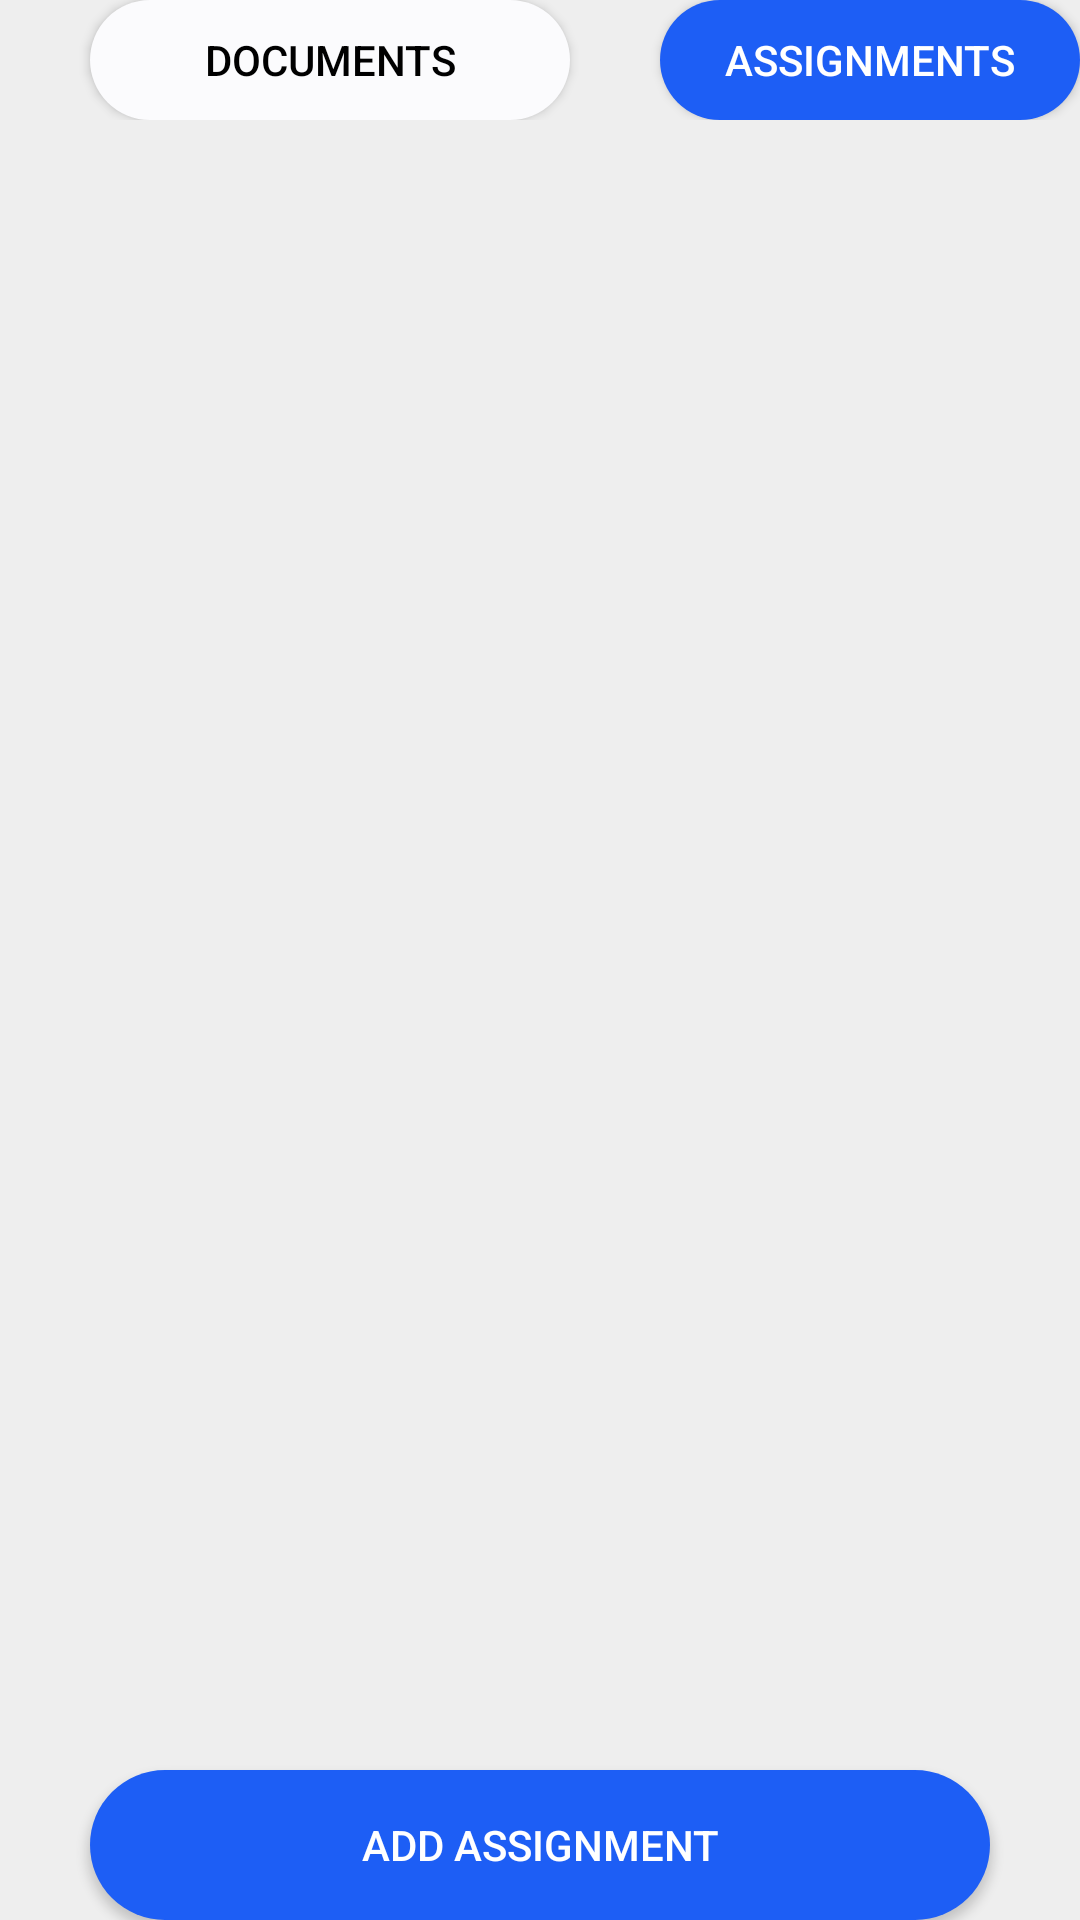

Here is an Android app screen rendered from its layout file. Give the layout XML and the strings, colors and styles it references.
<!-- AndroidManifest.xml: application theme Theme.TestAuthentication -->
<!-- res/layout/fragment_lecture_detail_class_assignment.xml -->
<?xml version="1.0" encoding="utf-8"?>
<LinearLayout xmlns:android="http://schemas.android.com/apk/res/android"
    xmlns:app="http://schemas.android.com/apk/res-auto"
    xmlns:tools="http://schemas.android.com/tools"
    android:id="@+id/lecture_detail_class_assignment"
    android:layout_width="match_parent"
    android:layout_height="match_parent"
    android:layout_centerHorizontal="true"
    android:orientation="vertical"
    android:background="#EEEEEE"
    tools:context=".LectureDetailClassAssignmentFragment">

    <RelativeLayout
        android:layout_width="match_parent"
        android:layout_height="40dp">

        <androidx.appcompat.widget.AppCompatButton
            android:id="@+id/Document"
            android:layout_width="160dp"
            android:layout_height="40dp"
            android:layout_marginLeft="30dp"
            android:layout_centerVertical="true"
            android:text="Documents"
            android:textColor="@color/black"
            android:background="@drawable/edittext_border"/>

        <androidx.appcompat.widget.AppCompatButton
            android:id="@+id/Assignments"
            android:layout_width="160dp"
            android:layout_height="40dp"
            android:layout_marginLeft="220dp"
            android:layout_centerVertical="true"
            android:text="Assignments"
            android:textColor="@color/white"
            android:backgroundTint="#1d5ef5"
            android:background="@drawable/edittext_border"/>
    </RelativeLayout>

    <RelativeLayout
        android:layout_width="match_parent"
        android:layout_height="match_parent"
        android:layout_marginTop="15dp">

        <androidx.recyclerview.widget.RecyclerView
            android:id="@+id/recyclerView"
            android:layout_width="match_parent"
            android:layout_height="match_parent"
            android:clipToPadding="false"
            android:layout_above="@id/btn_add_assignment"
            android:paddingBottom="16dp"/>

        <Button
            android:id="@+id/btn_add_assignment"
            android:layout_width="300dp"
            android:layout_height="50dp"
            android:layout_centerVertical="true"
            android:layout_centerHorizontal="true"
            android:layout_alignParentBottom="true"
            android:text="ADD ASSIGNMENT"
            android:textColor="@color/white"
            app:backgroundTint="#1d5ef5"
            android:background="@drawable/edittext_border"/>

    </RelativeLayout>

</LinearLayout>
<!-- resources referenced by this layout -->
<resources>
  <color name="black">#FF000000</color>
  <color name="white">#FFFFFF</color>
  <!-- drawable edittext_border (drawable) -->
  <?xml version="1.0" encoding="utf-8"?>
  <shape xmlns:android="http://schemas.android.com/apk/res/android"
      android:shape="rectangle">
      <solid android:color="#fbfbfd" />
      <corners android:radius="30dp" />
      <stroke
          android:width="0dp"
          />
  </shape>
  <style name="Theme.TestAuthentication" parent="Base.Theme.TestAuthentication" />
  <style name="Base.Theme.TestAuthentication" parent="Theme.Material3.DayNight.NoActionBar">
          
          <item name="colorPrimary">@color/main_blue</item>
          <item name="colorButtonNormal">@color/white</item>
          <item name="colorOutline">@color/main_blue</item>
  
      </style>
  <color name="main_blue">#3364ce</color>
</resources>
